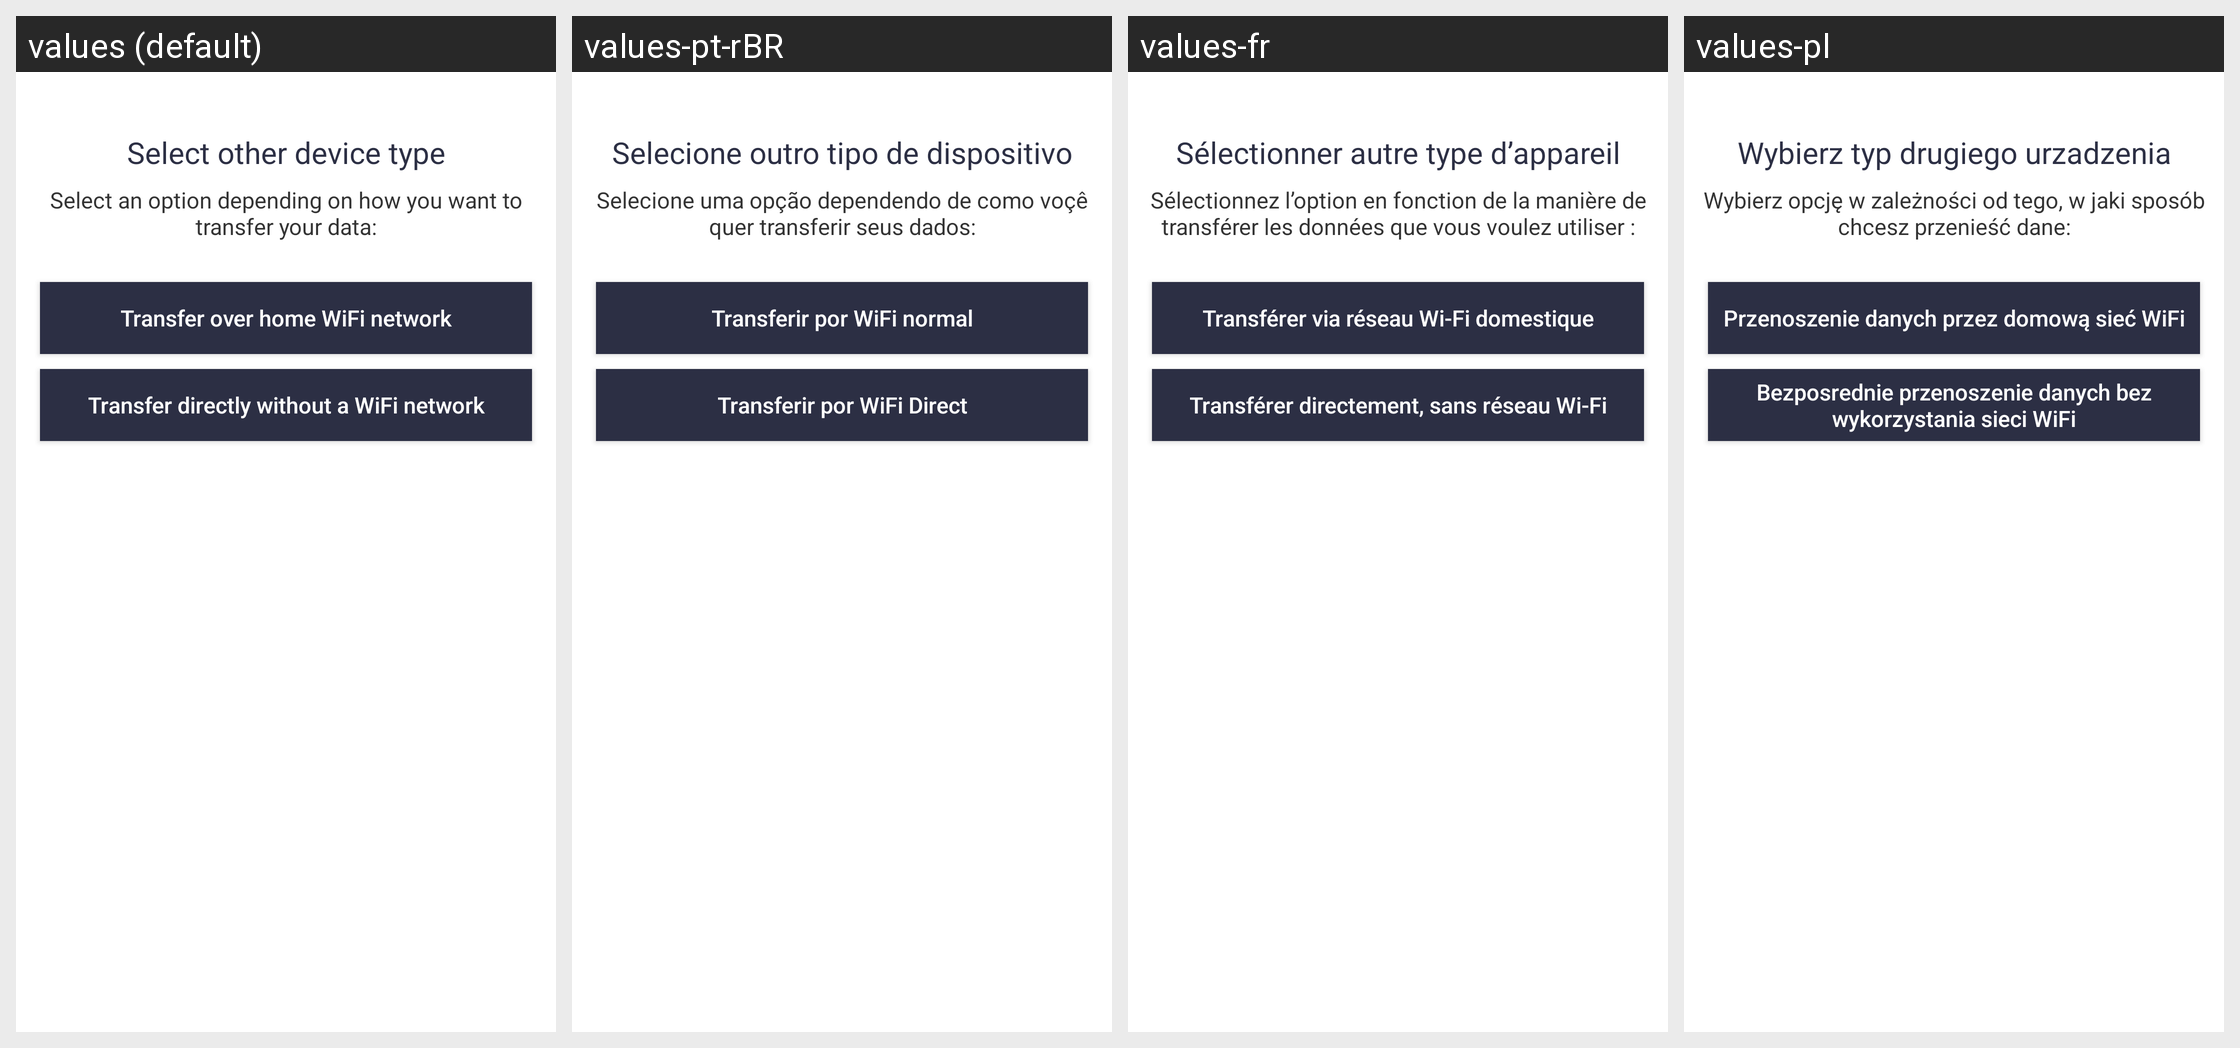

The Android screen above is rendered under several locales of the same app. Produce the string resources it draws, with the default and per-locale values.
Android screen res/layout/selectwifilanordirect.xml rendered under 4 locales, left to right: values (default), values-pt-rBR, values-fr, values-pl. Device: Nexus 5 (rendered at 1080×1920; each locale shown at half size, 540×960, under a caption strip naming it); theme AppTheme.
Other locales in the repository, not shown: values-es, values-pt, values-pt-rPT, values-sk.
Strings drawn on this screen, with the default value and each locale's value (text and hints the layout hard-codes, and strings that could not be matched under every locale, appear in the picture but are not listed):

cmd_wifi_lan_or_direct
  values: Select an option depending on how you want to transfer your data:
  values-pt-rBR: Selecione uma opção dependendo de como voçê quer transferir seus dados:
  values-fr: Sélectionnez l’option en fonction de la manière de transférer les données que vous voulez utiliser :
  values-pl: Wybierz opcję w zależności od tego, w jaki sposób chcesz przenieść dane:

cmd_transfer_over_wifi_lan_button
  values: Transfer over home WiFi network
  values-pt-rBR: Transferir por WiFi normal
  values-fr: Transférer via réseau Wi-Fi domestique
  values-pl: Przenoszenie danych przez domową sieć WiFi

cmd_transfer_over_wifi_direct_button
  values: Transfer directly without a WiFi network
  values-pt-rBR: Transferir por WiFi Direct
  values-fr: Transférer directement, sans réseau Wi-Fi
  values-pl: Bezposrednie przenoszenie danych bez wykorzystania sieci WiFi

cmd_local_wifi_or_cloud_title
  values: Select other device type
  values-pt-rBR: Selecione outro tipo de dispositivo
  values-fr: Sélectionner autre type d’appareil
  values-pl: Wybierz typ drugiego urzadzenia
